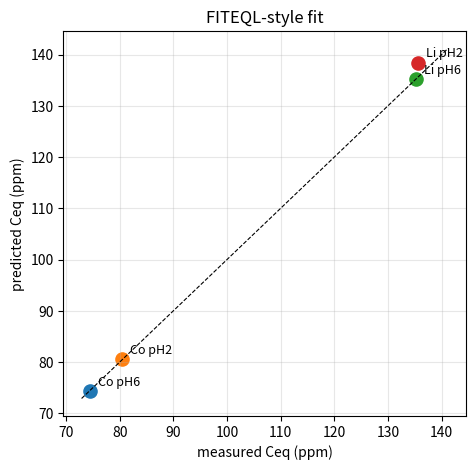
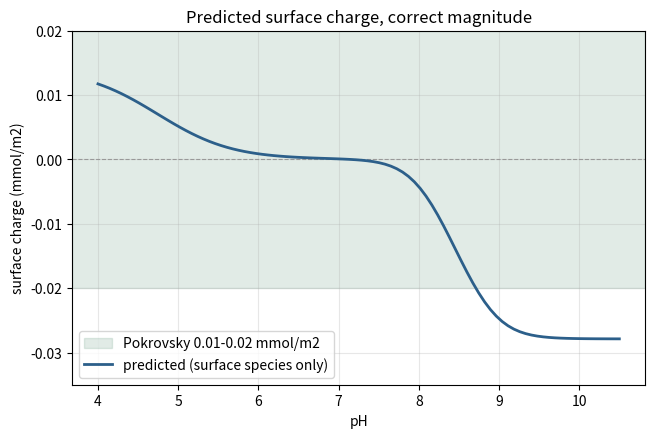

These charts were generated, in order, by the following Python code:
# Colab already has numpy, scipy, matplotlib, pandas. Nothing to install.
import numpy as np, pandas as pd
import matplotlib.pyplot as plt
from scipy.optimize import least_squares

# ---- physical constants ----
F, R_GAS, T_K = 96485.0, 8.314, 298.15
FRT = F / (R_GAS * T_K)                     # F/RT = 38.92 1/V

# ---- reactor set-up (spreadsheet "Set up") ----
MEAN_DIAM_UM = 2.8
DOLOMITE_GL  = 60.0                         # 6 g/100 mL
DENSITY_GM3  = 2850.0
SSA_M2G      = 0.76
S_AREA       = DOLOMITE_GL * SSA_M2G        # 45.6 m2 per L
NAOH_STEP, HCL_STEP = 0.001, 0.001         # mol/L per titration step

# ---- CCM / EDL and brine ----
ALPHA_EDL = 0.004
I_BATCH   = 0.70
MM = dict(Li=6.941, Co=58.933, Cl=35.45)
CL_TOT = 40.0 / MM['Cl']                    # 40 g/L NaCl
CA_TRACE = MG_TRACE = 3.0e-6                # trace dissolved Ca, Mg

# ---- site densities (Pokrovsky 1999), 1:1:2 Ca:Mg:carbonate ----
SITE_DENS = dict(CO3=14.0e-6, Ca=7.0e-6, Mg=7.0e-6)      # mol/m2
SITE_TOT  = {k: v * S_AREA for k, v in SITE_DENS.items()}# mol/L
METAL_Z   = dict(Li=1, Co=2)

# ---- open-system carbonate ----
PCO2, ACO2 = 10**-3.5, 10**-1.469 * 10**-3.5
LK_CO2, LK_CO3 = -6.345, 10.329

# ---- embedded adsorption data (equilibrium = day 6) ----
ADS = pd.DataFrame({"metal":["Co","Co","Li","Li"], "pH":[6.0,2.0,6.0,2.0],
                    "C0_ppm":[80.513,80.513,138.43,138.43],
                    "Ceq_ppm":[74.393,80.398,135.262,135.592]})
ERR_ABS, ERR_REL = 0.5, 0.02               # measurement error for WSOS/DF
print("Setup loaded. Surface concentration St =", S_AREA, "m2/L")

def davies(I):
    if I <= 0: return 1.0, 1.0
    f = -0.509 * (np.sqrt(I)/(1+np.sqrt(I)) - 0.3*I)
    return 10**f, 10**(4*f)                 # gamma(z=1), gamma(z=2)

def background_activities(pH):
    aH = 10**(-pH)                          # pH is on the H+ activity scale
    aHCO3 = 10**LK_CO2 * ACO2 / aH          # open system
    aCO3  = aHCO3 / (10**LK_CO3 * aH)
    g1, g2 = davies(I_BATCH)
    return dict(H=aH, CO3=aCO3, Ca=g2*CA_TRACE, Mg=g2*MG_TRACE, Cl=g1*CL_TOT, g1=g1, g2=g2)

# The tableau: components solved = Me, >CO3H, >CaOH, >MgOH, P=exp(-F.psi/RT)
#              components fixed  = H, CO3, Ca, Mg, Cl (activities)
SOLVED = ["Me", "sCO3H", "sCaOH", "sMgOH"]
AQ_METAL = {"Li": [("LiCl", -0.50, {"Me":1,"Cl":1}, 0)],
            "Co": [("CoCl", -0.05, {"Me":1,"Cl":1}, 1),
                   ("CoOH", -9.65, {"Me":1,"H":-1}, 1),
                   ("CoCO3", 4.22, {"Me":1,"CO3":1}, 0)]}

def build_species(metal, logK_MeCa, logK_MeMg):
    z = METAL_Z[metal]; sp = [("Me", 0.0, {"Me":1}, z, False)]
    for name, lk, st, zz in AQ_METAL[metal]: sp.append((name, lk, st, zz, False))
    sp += [("sCO3H",0.0,{"sCO3H":1},0,True),("sCO3-",-4.8,{"sCO3H":1,"H":-1},-1,True),
           ("sCO3Ca",-1.8,{"sCO3H":1,"Ca":1,"H":-1},1,True),
           ("sCO3Mg",-2.0,{"sCO3H":1,"Mg":1,"H":-1},1,True),
           ("sCaOH",0.0,{"sCaOH":1},0,True),("sCaOH2",11.5,{"sCaOH":1,"H":1},1,True),
           ("sCaO",-12.0,{"sCaOH":1,"H":-1},-1,True),
           ("sCaHCO3",-4.0,{"sCaOH":1,"CO3":1,"H":2},0,True),
           ("sCaCO3",16.6,{"sCaOH":1,"CO3":1,"H":1},-1,True),
           ("sCaOMe",logK_MeCa,{"sCaOH":1,"Me":1,"H":-1},z-1,True),
           ("sMgOH",0.0,{"sMgOH":1},0,True),("sMgOH2",10.6,{"sMgOH":1,"H":1},1,True),
           ("sMgO",-12.0,{"sMgOH":1,"H":-1},-1,True),
           ("sMgHCO3",-3.5,{"sMgOH":1,"CO3":1,"H":2},0,True),
           ("sMgCO3",15.4,{"sMgOH":1,"CO3":1,"H":1},-1,True),
           ("sMgOMe",logK_MeMg,{"sMgOH":1,"Me":1,"H":-1},z-1,True)]
    return sp

def prepare_point(metal, pH, logK_MeCa, logK_MeMg):
    bg = background_activities(pH); g1, g2 = bg["g1"], bg["g2"]
    gMe = g1 if METAL_Z[metal]==1 else g2
    Xfix = {"H":bg["H"]/g1, "CO3":bg["CO3"]/g2, "Ca":bg["Ca"]/g2, "Mg":bg["Mg"]/g2, "Cl":bg["Cl"]/g1}
    gcomp = {"H":g1,"CO3":g2,"Ca":g2,"Mg":g2,"Cl":g1,"Me":gMe,"sCO3H":1.0,"sCaOH":1.0,"sMgOH":1.0}
    species = []
    for name, lk, st, z, surf in build_species(metal, logK_MeCa, logK_MeMg):
        gprod = 1.0
        for c, co in st.items(): gprod *= gcomp[c]**co
        gi = 1.0 if surf else (1.0 if z==0 else (g1 if abs(z)==1 else g2))
        species.append(dict(name=name, K=10**lk*gprod/gi, st=st, z=z, surf=surf))
    C_cap = np.sqrt(I_BATCH)/ALPHA_EDL
    kappa = C_cap * S_AREA * R_GAS * T_K / F**2
    return Xfix, species, kappa

def equilibrium(Xfix, species, kappa, totals):
    """FITEQL inner loop: solve the coupled equilibrium by Newton-Raphson in ln-space.
       Jacobian Z_jk = sum_i a_ij a_ik C_i, with kappa on the electrostatic diagonal."""
    idx = {c:k for k,c in enumerate(SOLVED)}; nP = len(SOLVED); n = nP+1
    u = np.array([np.log(max(totals.get(c,1e-9),1e-12)) for c in SOLVED] + [0.0])
    def conc(u):
        X = {c: np.exp(u[idx[c]]) for c in SOLVED}; X.update(Xfix); P = np.exp(u[nP])
        C = np.empty(len(species))
        for i,s in enumerate(species):
            v = s["K"]
            for c,co in s["st"].items(): v *= X[c]**co
            if s["surf"]: v *= P**s["z"]
            C[i] = v
        return C, P
    for _ in range(200):
        C, P = conc(u)
        Y = np.zeros(n)
        for c in SOLVED:
            Y[idx[c]] = sum(s["st"].get(c,0)*C[i] for i,s in enumerate(species)) - totals[c]
        Y[nP] = sum(s["z"]*C[i] for i,s in enumerate(species) if s["surf"]) + kappa*u[nP]
        J = np.zeros((n,n))
        for i,s in enumerate(species):
            a = {idx[c]: s["st"][c] for c in SOLVED if c in s["st"]}
            if s["surf"] and s["z"]: a[nP] = a.get(nP,0) + s["z"]
            for j,aj in a.items():
                for k,ak in a.items(): J[j,k] += aj*ak*C[i]
        J[nP,nP] += kappa
        try: du = np.linalg.solve(J, -Y)
        except np.linalg.LinAlgError: du = -Y
        u = u + np.clip(du, -4.0, 4.0)
        scale = np.array([max(abs(totals[c]),1e-12) for c in SOLVED] + [max(abs(kappa),1e-12)])
        if np.max(np.abs(Y)/scale) < 1e-9: break
    C, P = conc(u)
    psi = -(R_GAS*T_K/F) * u[nP]
    cc = {s["name"]: C[i] for i,s in enumerate(species)}
    sigma = F/S_AREA * sum(s["z"]*C[i] for i,s in enumerate(species) if s["surf"])
    return dict(conc=cc, psi=psi, sigma=sigma)

def predict_point(metal, pH, T_Me, kCa, kMg):
    # The metal is a component with known TOTAL, so the free ion, its aqueous complexes,
    # the surface sites and the potential are all solved together in one equilibrium call.
    Xfix, species, kappa = prepare_point(metal, pH, kCa, kMg)
    totals = {"Me":T_Me, "sCO3H":SITE_TOT["CO3"], "sCaOH":SITE_TOT["Ca"], "sMgOH":SITE_TOT["Mg"]}
    res = equilibrium(Xfix, species, kappa, totals)
    aq = ["Me"] + [c[0] for c in AQ_METAL[metal]]        # free ion + aqueous complexes
    dissolved = sum(res["conc"][nm] for nm in aq)
    adsorbed  = res["conc"]["sCaOMe"] + res["conc"]["sMgOMe"]
    return dict(dissolved=dissolved, adsorbed=adsorbed, psi=res["psi"], sigma=res["sigma"])

MG_OFFSET = 10.6 - 11.5      # -0.9, Pokrovsky Ca-vs-Mg protonation difference

def residuals(theta):
    liCa, coCa = theta
    K = {"Li": (liCa, liCa+MG_OFFSET), "Co": (coCa, coCa+MG_OFFSET)}
    r = []
    for row in ADS.itertuples():
        T_Me = row.C0_ppm / MM[row.metal] / 1e3
        pr = predict_point(row.metal, row.pH, T_Me, *K[row.metal])
        Ceq_pred = pr["dissolved"] * MM[row.metal] * 1e3
        s = np.hypot(ERR_ABS, ERR_REL*row.Ceq_ppm)
        r.append((Ceq_pred - row.Ceq_ppm)/s)
    return np.array(r)

sol = least_squares(residuals, [2.0, 2.0], bounds=([-12,-12],[12,12]), diff_step=1e-3)
liCa, coCa = sol.x
logK = {"Li_Ca":liCa, "Li_Mg":liCa+MG_OFFSET, "Co_Ca":coCa, "Co_Mg":coCa+MG_OFFSET}
r = sol.fun; wsos_df = float(np.sum(r**2)/(len(r)-len(sol.x)))
cov = np.linalg.inv(sol.jac.T @ sol.jac) * (np.sum(r**2)/(len(r)-len(sol.x)))
se = np.sqrt(np.abs(np.diag(cov))); se_map = {"Li_Ca":se[0],"Li_Mg":se[0],"Co_Ca":se[1],"Co_Mg":se[1]}
names = {"Li_Ca":">CaOH0 + Li+  = >CaOLi(0) + H+","Li_Mg":">MgOH0 + Li+  = >MgOLi(0) + H+",
         "Co_Ca":">CaOH0 + Co2+ = >CaOCo+  + H+","Co_Mg":">MgOH0 + Co2+ = >MgOCo+  + H+"}
print("Fitted intrinsic stability constants (25 C, I = 0.7 M):")
for k in ["Li_Ca","Li_Mg","Co_Ca","Co_Mg"]:
    print(f"  {names[k]:32}  log K = {logK[k]:+.2f} +/- {se_map[k]:.2f}")
print()
print(f"  WSOS/DF = {wsos_df:.3f}   (near 1 = good fit)")

rows = []
for row in ADS.itertuples():
    T_Me = row.C0_ppm / MM[row.metal] / 1e3
    pr = predict_point(row.metal, row.pH, T_Me, logK[f"{row.metal}_Ca"], logK[f"{row.metal}_Mg"])
    rows.append(dict(metal=row.metal, pH=row.pH, Ceq_meas=row.Ceq_ppm,
                     Ceq_pred=round(pr["dissolved"]*MM[row.metal]*1e3,3),
                     uptake_meas=round(row.C0_ppm-row.Ceq_ppm,3),
                     uptake_pred=round(pr["adsorbed"]*MM[row.metal]*1e3,3),
                     psi_mV=round(pr["psi"]*1e3,2)))
val = pd.DataFrame(rows); print(val.to_string(index=False))

fig, ax = plt.subplots(figsize=(5.2,5))
mm = val["Ceq_meas"].values; pp = val["Ceq_pred"].values
lim = [min(mm.min(),pp.min())*0.98, max(mm.max(),pp.max())*1.02]
ax.plot(lim, lim, "k--", lw=0.8)
for _,rr in val.iterrows():
    ax.scatter(rr.Ceq_meas, rr.Ceq_pred, s=90)
    ax.annotate(f"{rr.metal} pH{rr.pH:.0f}", (rr.Ceq_meas, rr.Ceq_pred),
                xytext=(6,4), textcoords="offset points", fontsize=9)
ax.set_xlabel("measured Ceq (ppm)"); ax.set_ylabel("predicted Ceq (ppm)")
ax.set_title("FITEQL-style fit"); ax.grid(alpha=0.3); plt.show()

# Surface charge from surface species only (ProtoFit Eq 2.2.3) - correct magnitude
def sigma_at(pH):
    Xfix, species, kappa = prepare_point("Co", pH, -99, -99)
    totals = {"Me":1e-15, "sCO3H":SITE_TOT["CO3"], "sCaOH":SITE_TOT["Ca"], "sMgOH":SITE_TOT["Mg"]}
    return equilibrium(Xfix, species, kappa, totals)["sigma"]

print("pH   sigma (C/m2)   sigma (mmol/m2)   [Pokrovsky measured 0.01-0.02 mmol/m2]")
for p in [5.5,6.5,7.3,8.0,8.5,9.0]:
    s = sigma_at(p); print(f"{p:4.1f}  {s:11.4f}   {s/F*1e3:12.5f}")

grid = np.linspace(4,10.5,90); sig = np.array([sigma_at(p) for p in grid])/F*1e3
fig, ax = plt.subplots(figsize=(7.4,4.6))
ax.axhline(0, color="0.6", ls="--", lw=0.8)
ax.axhspan(-0.02, 0.02, color="#3a7d5d", alpha=0.15, label="Pokrovsky 0.01-0.02 mmol/m2")
ax.plot(grid, sig, "-", color="#2c5f8a", lw=2, label="predicted (surface species only)")
ax.set_xlabel("pH"); ax.set_ylabel("surface charge (mmol/m2)"); ax.set_ylim(-0.035,0.02)
ax.legend(); ax.grid(alpha=0.3); ax.set_title("Predicted surface charge, correct magnitude"); plt.show()
